Run: headless pygame with SDL's dummy video driver; simulated clock (each Clock.tick advances the game by its frame time, no real sleeping); random seed 0; keys injected as events and as key.get_pressed() state; mouse plan: one left click at the window centre at the start of phase 2, then a move to the lower-right quarter at the start of phase 3.
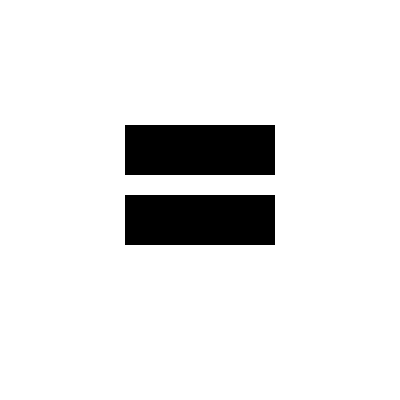
Frame 1 of 4 · flips 1–60 · no input
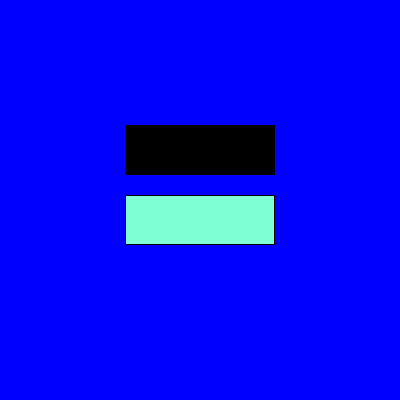
Frame 2 of 4 · flips 61–180 · clicked the window centre · tapped SPACE, RETURN · held RIGHT (→), D
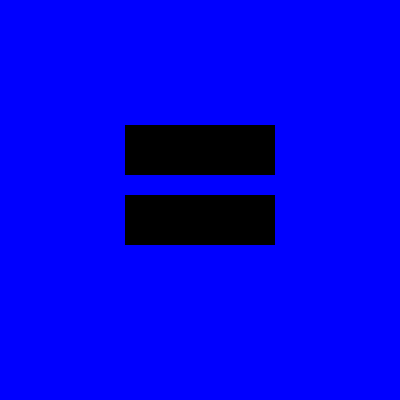
Frame 3 of 4 · flips 181–300 · moved the mouse to the lower-right quarter · held DOWN (↓), S
Frame 4 of 4 · flips 301–420 · held LEFT (←), A, UP (↑), W · screen unchanged from frame 3, image omitted

The pygame program that drew these frames:

import pygame 
import random

pygame.init()

clock = pygame.time.Clock()

screen = pygame.display.set_mode((400, 400))

button_surface = pygame.Surface((150, 50))
button_rect = pygame.Rect(125, 125, 150, 50)

button_surface_1 = pygame.Surface((150, 50))
button_rect_1 = pygame.Rect(125, 195, 150, 50)

screen.fill("white")

while True:
    clock.tick(60)
    
    for event in pygame.event.get():
        if event.type == pygame.QUIT:
            pygame.quit()


        if event.type == pygame.MOUSEBUTTONDOWN and event.button == 1:
            if button_rect.collidepoint(event.pos):
                print("красный")
                screen.fill("red")
            
            elif button_rect_1.collidepoint(event.pos):
                print("синий")
                screen.fill("blue")

    if button_rect.collidepoint(pygame.mouse.get_pos()):
        pygame.draw.rect(button_surface, (127, 255, 212), (1, 1, 148, 48))

    elif button_rect_1.collidepoint(pygame.mouse.get_pos()):
        pygame.draw.rect(button_surface_1, (127, 255, 212), (1, 1, 148, 48))

    else:
        pygame.draw.rect(button_surface, (0, 0, 0), (0, 0, 150, 150))
        pygame.draw.rect(button_surface_1, (0, 0, 0), (0, 0, 150, 150))
        
    
    screen.blit(button_surface, (button_rect.x, button_rect.y))
    screen.blit(button_surface_1, (button_rect_1.x, button_rect_1.y))

    pygame.display.update()
